Image classification data set "data" (Marshall-mk/EggPlantDisease on GitHub). Class labels (7): healthy leaf, insect pest disease, leaf spot disease, mosaic virus disease, small leaf disease, white mold disease, wilt disease.

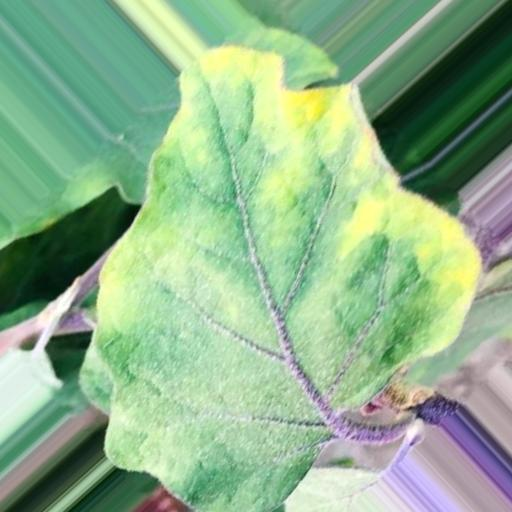
Label: leaf spot disease

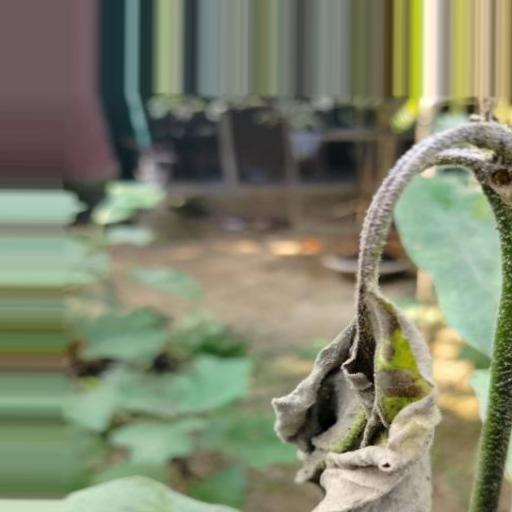
Label: wilt disease

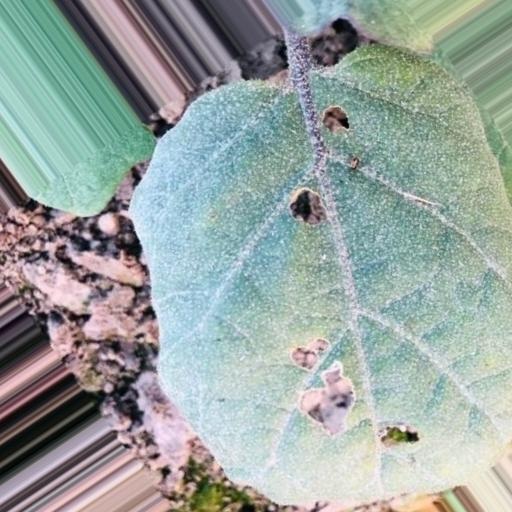
Label: insect pest disease

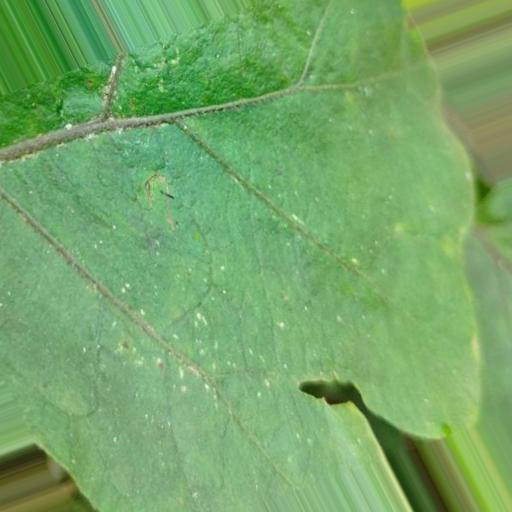
Label: white mold disease

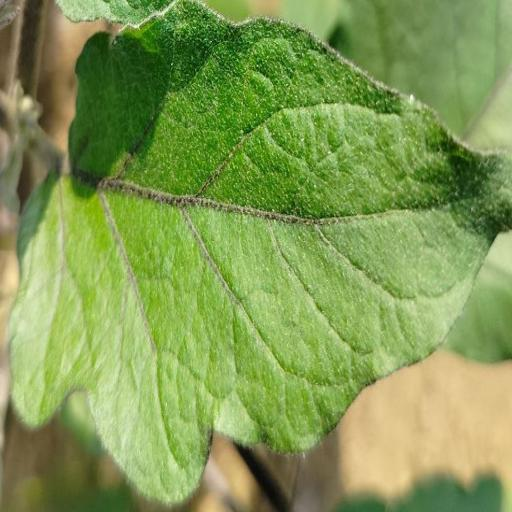
Label: healthy leaf

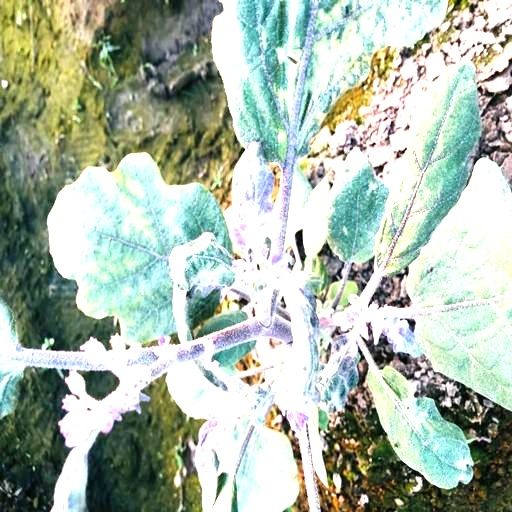
Label: small leaf disease
